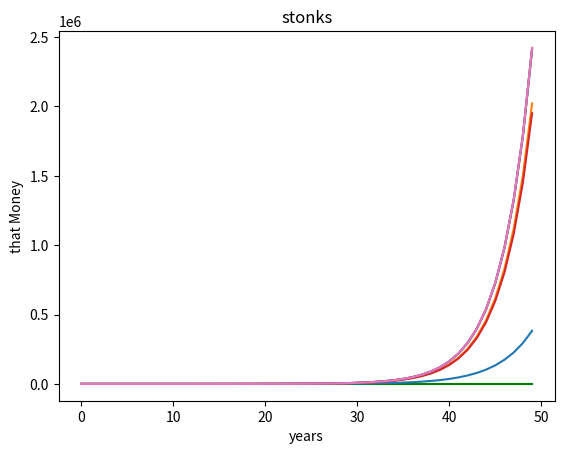

Write Python code to recreate this figure.
#!/usr/bin/env python
# coding: utf-8

# In[1]:


import matplotlib.pyplot as plt
import numpy as np
import math


# time only doing 50 years
t = range(50)
#intrest rate
r = .02
# number of coumpunds per year
n = 1

## just graphing stuff
y = [];
for time in t:
    #we add the amount of money after x years to a list so it can be graphed on teh y axis vs time
    y.append(math.pow(1*(1+(r/n)),n*time))

# setting the axes at the centre

# plot the function
plt.plot(t,y, 'g')
plt.title("stonks")
plt.xlabel("years")
plt.ylabel("that Money")


# In[46]:



def difftime(number):
    t = range(50) 
    #intrest rate
    r = .3
    # number of coumpunds per year
    n = number
    print(n)
    ## just graphing stuff
    y = [];
    for time in t:
        #we add the amount of money after x years to a list so it can be graphed on teh y axis vs time
        y.append(math.pow(1*(1+(r/n)),n*time))
    plt.plot(t,y)

values = [1,12,365]

for x in values:
    difftime(x)
# plot the function

plt.title("stonks")
plt.xlabel("years")
plt.ylabel("that Money")


# In[50]:


high = [10,1000,10000]
for x in high:
    difftime(x)

t = range(50)    
y = []
for time in t:
    #we add the amount of money after x years to a list so it can be graphed on teh y axis vs time
    y.append(np.exp(.3 * time))
plt.plot(t,y)

